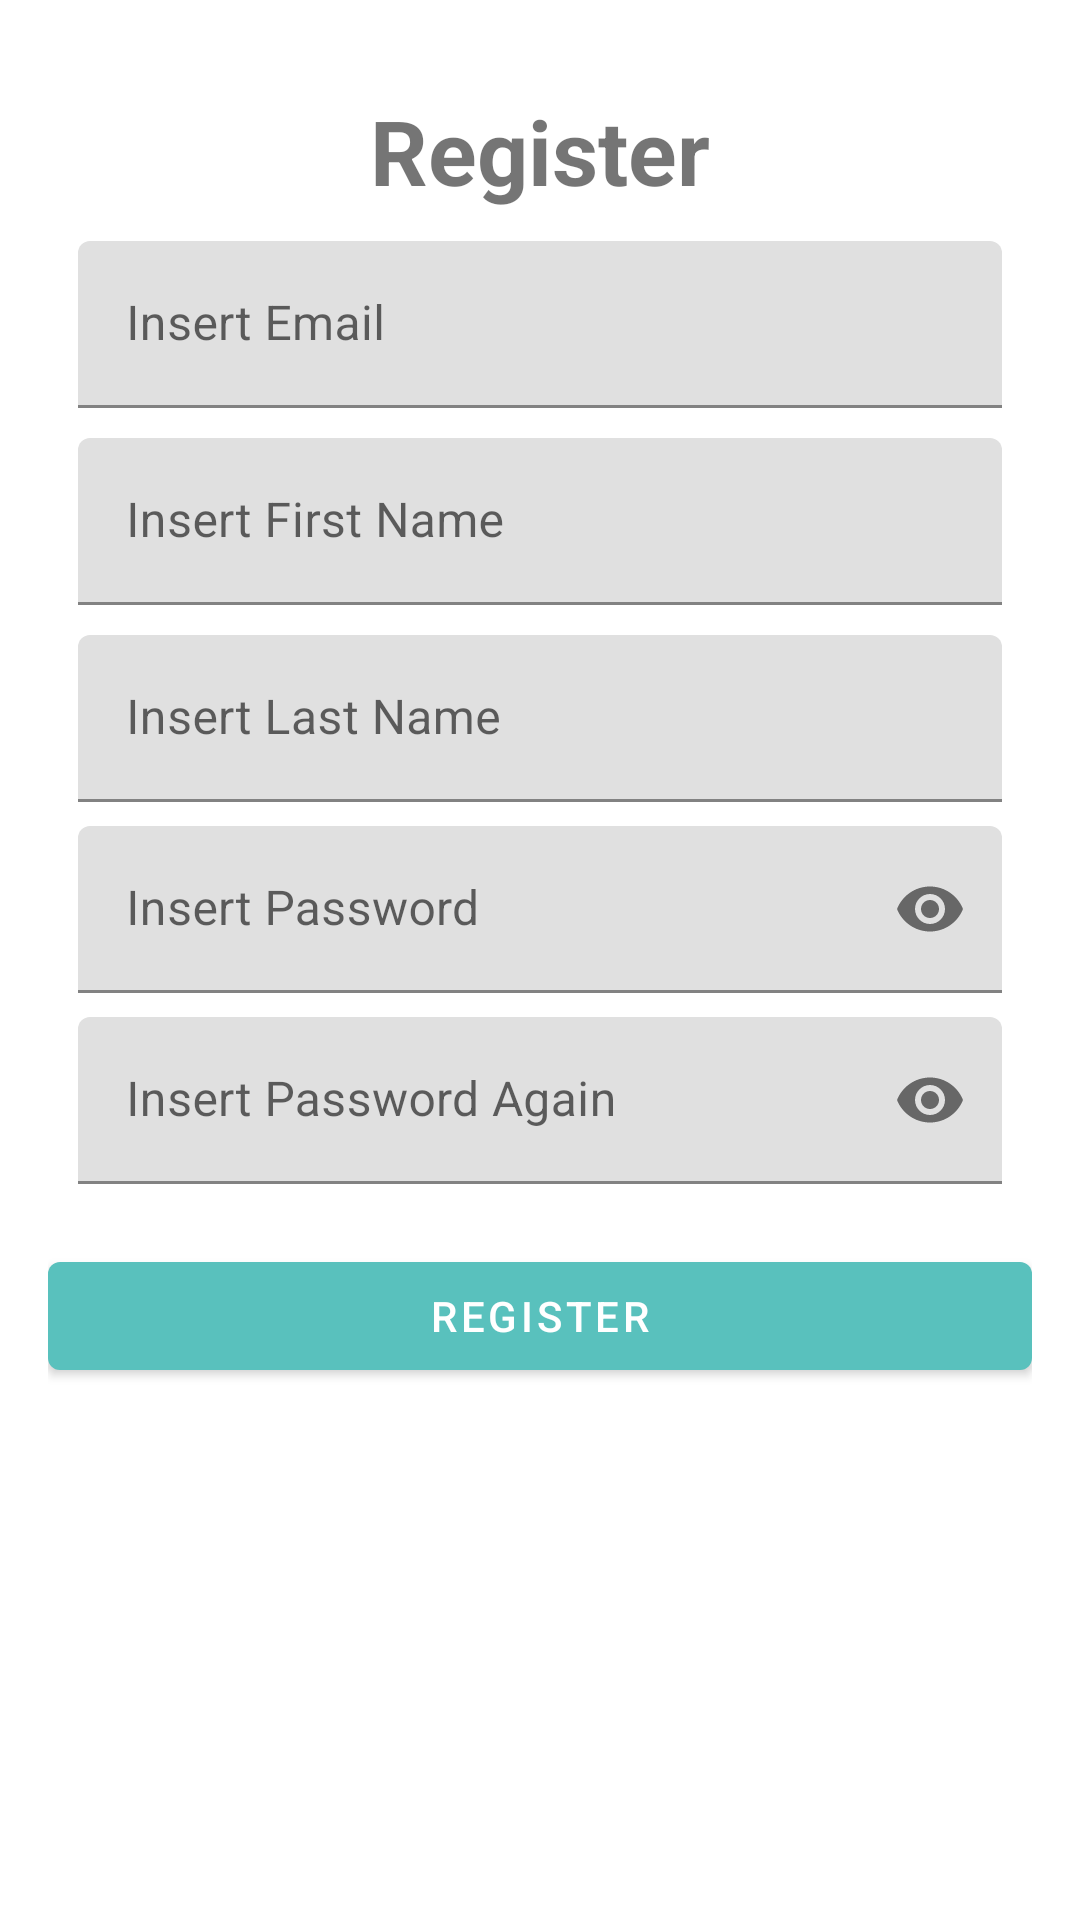

Reconstruct the res/layout file that produces this screen, plus the resources it refers to.
<!-- AndroidManifest.xml: application theme Theme.Flywithme -->
<!-- res/layout/fragment_register.xml -->
<?xml version="1.0" encoding="utf-8"?>
<ScrollView
    xmlns:android="http://schemas.android.com/apk/res/android"
    xmlns:app="http://schemas.android.com/apk/res-auto"
    xmlns:tools="http://schemas.android.com/tools"
    android:layout_width="match_parent"
    android:layout_height="match_parent">
    <androidx.constraintlayout.widget.ConstraintLayout
        android:id="@+id/container"
        android:layout_width="match_parent"
        android:layout_height="match_parent"
        android:paddingBottom="16dp"
        android:paddingLeft="16dp"
        android:paddingRight="16dp">

        <TextView
            android:layout_width="wrap_content"
            android:layout_height="wrap_content"
            android:text="Register"
            android:id="@+id/tvLogin"
            app:layout_constraintStart_toStartOf="parent"
            app:layout_constraintEnd_toEndOf="parent"
            app:layout_constraintTop_toTopOf="parent"
            android:layout_marginTop="30dp"
            android:textSize="30sp"
            android:textStyle="bold"
            />

        <com.google.android.material.textfield.TextInputLayout
            android:id="@+id/til_email"
            android:layout_width="0dp"
            android:layout_height="wrap_content"
            android:hint="Insert Email"
            android:inputType="textEmailAddress"
            android:paddingLeft="10dp"
            android:paddingTop="10dp"
            android:paddingRight="10dp"
            android:selectAllOnFocus="true"
            app:layout_constraintEnd_toEndOf="parent"
            app:layout_constraintStart_toStartOf="parent"
            app:layout_constraintTop_toBottomOf="@id/tvLogin"
            tools:ignore="Autofill"
            tools:layout_editor_absoluteY="242dp">

            <com.google.android.material.textfield.TextInputEditText
                android:id="@+id/et_email"
                android:layout_width="match_parent"
                android:layout_height="wrap_content"
                android:inputType="textEmailAddress" />

        </com.google.android.material.textfield.TextInputLayout>

        <com.google.android.material.textfield.TextInputLayout
            android:id="@+id/til_first_name"
            android:layout_width="0dp"
            android:layout_height="wrap_content"
            android:hint="Insert First Name"
            android:inputType="textEmailAddress"
            android:paddingLeft="10dp"
            android:paddingTop="10dp"
            android:paddingRight="10dp"
            android:selectAllOnFocus="true"
            app:layout_constraintEnd_toEndOf="parent"
            app:layout_constraintStart_toStartOf="parent"
            app:layout_constraintTop_toBottomOf="@id/til_email"
            tools:ignore="Autofill">

            <com.google.android.material.textfield.TextInputEditText
                android:id="@+id/et_first_name"
                android:layout_width="match_parent"
                android:layout_height="wrap_content"
                android:inputType="textEmailAddress" />

        </com.google.android.material.textfield.TextInputLayout>

        <com.google.android.material.textfield.TextInputLayout
            android:id="@+id/til_last_name"
            android:layout_width="0dp"
            android:layout_height="wrap_content"
            android:hint="Insert Last Name"
            android:inputType="textEmailAddress"
            android:paddingLeft="10dp"
            android:paddingTop="10dp"
            android:paddingRight="10dp"
            android:selectAllOnFocus="true"
            app:layout_constraintEnd_toEndOf="parent"
            app:layout_constraintStart_toStartOf="parent"
            app:layout_constraintTop_toBottomOf="@id/til_first_name"
            tools:ignore="Autofill">

            <com.google.android.material.textfield.TextInputEditText
                android:id="@+id/et_last_name"
                android:layout_width="match_parent"
                android:layout_height="wrap_content"
                android:inputType="textEmailAddress" />

        </com.google.android.material.textfield.TextInputLayout>

        <com.google.android.material.textfield.TextInputLayout
            android:id="@+id/til_password"
            android:paddingLeft="10dp"
            android:paddingRight="10dp"
            android:layout_width="0dp"
            android:layout_height="wrap_content"
            android:layout_marginTop="8dp"
            android:hint="Insert Password"
            android:inputType="textPassword"
            android:selectAllOnFocus="true"
            app:layout_constraintEnd_toEndOf="parent"
            app:layout_constraintStart_toStartOf="parent"
            app:layout_constraintTop_toBottomOf="@+id/til_last_name"
            app:passwordToggleEnabled="true"
            tools:ignore="Autofill" >
            <com.google.android.material.textfield.TextInputEditText
                android:id="@+id/et_password"
                android:layout_width="match_parent"
                android:layout_height="wrap_content"
                android:inputType="textPassword" />
        </com.google.android.material.textfield.TextInputLayout>

        <com.google.android.material.textfield.TextInputLayout
            android:id="@+id/til_conpassword"
            android:paddingLeft="10dp"
            android:paddingRight="10dp"
            android:layout_width="0dp"
            android:layout_height="wrap_content"
            android:layout_marginTop="8dp"
            android:hint="Insert Password Again"
            android:inputType="textPassword"
            android:selectAllOnFocus="true"
            app:layout_constraintEnd_toEndOf="parent"
            app:layout_constraintStart_toStartOf="parent"
            app:layout_constraintTop_toBottomOf="@+id/til_password"
            app:passwordToggleEnabled="true"
            tools:ignore="Autofill" >
            <com.google.android.material.textfield.TextInputEditText
                android:id="@+id/et_conpassword"
                android:layout_width="match_parent"
                android:layout_height="wrap_content"
                android:inputType="textPassword" />
        </com.google.android.material.textfield.TextInputLayout>

        <Button
            android:id="@+id/btn_register"
            android:layout_width="match_parent"
            android:layout_height="wrap_content"
            android:layout_gravity="start"
            android:clickable="false"
            android:text="Register"
            android:layout_marginTop="20dp"
            app:layout_constraintTop_toBottomOf="@id/til_conpassword"
            app:layout_constraintEnd_toEndOf="parent"
            app:layout_constraintStart_toStartOf="parent" />

    </androidx.constraintlayout.widget.ConstraintLayout>
</ScrollView>
<!-- resources referenced by this layout -->
<resources>
  <style name="Theme.Flywithme" parent="Theme.MaterialComponents.DayNight.DarkActionBar">
          
          <item name="colorPrimary">@color/tosca</item>
          <item name="colorPrimaryVariant">@color/purple_700</item>
          <item name="colorOnPrimary">@color/white</item>
          
          <item name="colorSecondary">@color/teal_200</item>
          <item name="colorSecondaryVariant">@color/teal_700</item>
          <item name="colorOnSecondary">@color/black</item>
          
          <item name="android:statusBarColor">?attr/colorPrimaryVariant</item>
          
      </style>
  <color name="tosca">#59C1BD</color>
  <color name="purple_700">#FF3700B3</color>
  <color name="white">#FFFFFFFF</color>
  <color name="teal_200">#FF03DAC5</color>
  <color name="teal_700">#FF018786</color>
  <color name="black">#FF000000</color>
</resources>
